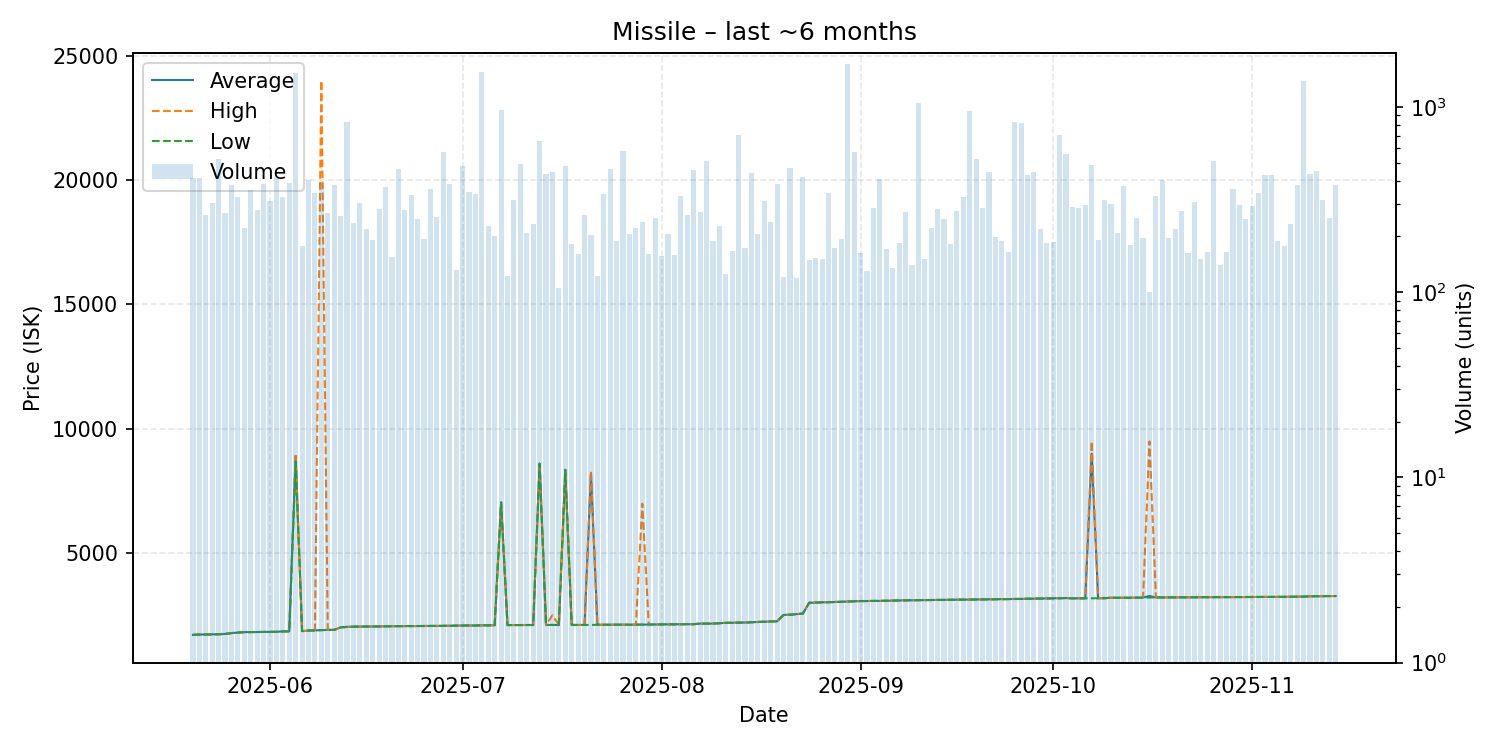

Values plotted in this chart, from the file beside it:
date, average, highest, lowest, order_count, volume
2025-05-20, 1710, 1710, 1710, 56, 415
2025-05-21, 1723, 1723, 1723, 48, 413
2025-05-22, 1725, 1725, 1725, 33, 260
2025-05-23, 1731, 1732, 1729, 44, 303
2025-05-24, 1735, 1735, 1735, 38, 522
2025-05-25, 1750, 1771, 1735, 60, 266
2025-05-26, 1783, 1783, 1783, 48, 381
2025-05-27, 1801, 1802, 1800, 39, 327
2025-05-28, 1820, 1820, 1820, 43, 221
2025-05-29, 1821, 1821, 1821, 54, 356
2025-05-30, 1825, 1825, 1825, 52, 278
2025-05-31, 1830, 1830, 1830, 56, 384
2025-06-01, 1831, 1831, 1831, 68, 312
2025-06-02, 1833, 1833, 1833, 56, 421
2025-06-03, 1850, 1850, 1850, 48, 325
2025-06-04, 1851, 1851, 1851, 47, 391
2025-06-05, 8886, 8999, 8690, 76, 1520
2025-06-06, 1861, 1861, 1861, 44, 177
2025-06-07, 1884, 1884, 1880, 52, 402
2025-06-08, 1891, 1892, 1890, 47, 345
2025-06-09, 1901, 24000, 1900, 60, 387
2025-06-10, 1910, 1910, 1910, 38, 268
2025-06-11, 1911, 1911, 1911, 43, 378
2025-06-12, 2011, 2011, 2011, 37, 257
2025-06-13, 2030, 2030, 2030, 55, 833
2025-06-14, 2040, 2042, 2040, 55, 235
2025-06-15, 2043, 2043, 2043, 50, 302
2025-06-16, 2044, 2044, 2044, 39, 219
2025-06-17, 2045, 2045, 2045, 50, 192
2025-06-18, 2048, 2049, 2047, 42, 280
2025-06-19, 2051, 2051, 2051, 52, 370
2025-06-20, 2060, 2060, 2060, 49, 154
2025-06-21, 2061, 2061, 2061, 53, 463
2025-06-22, 2062, 2062, 2062, 55, 278
2025-06-23, 2062, 2062, 2062, 45, 334
2025-06-24, 2065, 2066, 2065, 59, 249
2025-06-25, 2068, 2068, 2068, 42, 194
2025-06-26, 2070, 2070, 2070, 44, 362
2025-06-27, 2070, 2070, 2070, 38, 256
2025-06-28, 2074, 2074, 2074, 39, 573
2025-06-29, 2075, 2075, 2075, 69, 382
2025-06-30, 2083, 2083, 2083, 38, 132
2025-07-01, 2087, 2087, 2087, 45, 480
2025-07-02, 2087, 2087, 2087, 46, 348
2025-07-03, 2087, 2087, 2087, 37, 339
2025-07-04, 2093, 2093, 2093, 48, 1549
2025-07-05, 2093, 2093, 2093, 41, 228
2025-07-06, 2095, 2095, 2095, 56, 201
2025-07-07, 7039, 7039, 7039, 51, 967
2025-07-08, 2104, 2105, 2103, 34, 123
2025-07-09, 2106, 2106, 2106, 40, 313
2025-07-10, 2107, 2107, 2105, 40, 495
2025-07-11, 2107, 2107, 2107, 48, 210
2025-07-12, 2107, 2107, 2107, 47, 233
2025-07-13, 8597, 8597, 8597, 46, 657
2025-07-14, 2109, 2109, 2109, 45, 437
2025-07-15, 2111, 2500, 2110, 40, 445
2025-07-16, 2108, 2108, 2108, 34, 105
2025-07-17, 8350, 8350, 8350, 38, 478
2025-07-18, 2109, 2109, 2109, 33, 181
... 119 more rows
